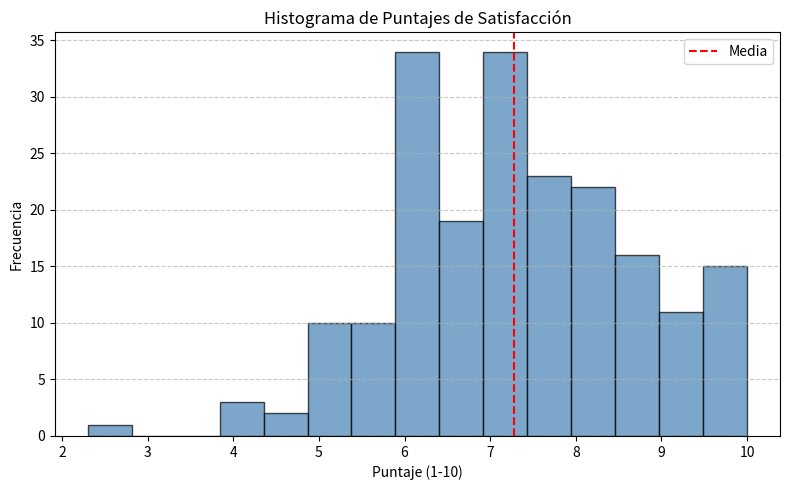

This chart was generated by the following Python code:
# ============================================================================================================
# PRUEBA: INFERENCIA ESTADÍSTICA
# ============================================================================================================
# Autor        : David González Santibañez
# Curso        : Fundamentos de Análisis de Datos
# Generación   : RTD-25-01-13-0056-1
# Descripción  : Evaluación de satisfacción estudiantil mediante técnicas de inferencia estadística.
#                Incluye simulación de datos, análisis descriptivo, visualización, intervalo de confianza
#                y prueba de hipótesis, según los requerimientos de la prueba.
# ============================================================================================================

import numpy as np
import pandas as pd
import matplotlib.pyplot as plt
import scipy.stats as st

# Configuración de gráficos
plt.rcParams["figure.figsize"] = (10, 5)

# ============================================================================================================
# FUNCIONES AUXILIARES DE FORMATO DE SALIDA
# ============================================================================================================
def print_titulo(texto, ancho=80):
    """Imprime un título destacado con líneas horizontales de igual."""
    print("\n" + "=" * ancho)
    print(texto.center(ancho))
    print("=" * ancho)

def print_seccion(texto, ancho=80):
    """Imprime un separador de sección con líneas de guiones."""
    print("\n" + "-" * ancho)
    print(texto.center(ancho))
    print("-" * ancho)

def print_ok(mensaje):
    """Imprime un mensaje de éxito."""
    print(f"  ✅ {mensaje}")

def print_info(mensaje):
    """Imprime un mensaje informativo."""
    print(f"  ℹ️  {mensaje}")


def print_tabla(df, titulo=None):
    """
    Imprime un DataFrame dentro de una tabla perfectamente cerrada.
    """
    if df.empty:
        return

    df_str = df.astype(str)
    encabezados = list(df_str.columns)
    filas_datos = df_str.values.tolist()

    anchos = []
    for i, col in enumerate(encabezados):
        max_len = len(col)
        for fila in filas_datos:
            if i < len(fila):
                max_len = max(max_len, len(str(fila[i])))
        anchos.append(max_len + 2)

    num_columnas = len(anchos)
    ancho_total = sum(anchos) + num_columnas - 1

    def linea_superior():
        partes = ["┌"]
        for i, ancho in enumerate(anchos):
            partes.append("─" * ancho)
            if i < num_columnas - 1:
                partes.append("┬")
        partes.append("┐")
        return "".join(partes)

    def linea_separadora():
        partes = ["├"]
        for i, ancho in enumerate(anchos):
            partes.append("─" * ancho)
            if i < num_columnas - 1:
                partes.append("┼")
        partes.append("┤")
        return "".join(partes)

    def linea_inferior():
        partes = ["└"]
        for i, ancho in enumerate(anchos):
            partes.append("─" * ancho)
            if i < num_columnas - 1:
                partes.append("┴")
        partes.append("┘")
        return "".join(partes)

    def formato_fila(fila):
        partes = ["│"]
        for i, ancho in enumerate(anchos):
            if i < len(fila):
                partes.append(str(fila[i]).center(ancho))
            else:
                partes.append(" " * ancho)
            partes.append("│")
        return "".join(partes)

    if titulo:
        print(f"\n{titulo.center(ancho_total)}")

    print(linea_superior())
    print(formato_fila(encabezados))
    print(linea_separadora())
    for fila in filas_datos:
        print(formato_fila(fila))
    print(linea_inferior())
    print()


# ============================================================================================================
# REQUERIMIENTO 1: CARGA Y EXPLORACIÓN DE DATOS
# ============================================================================================================
def cargar_y_explorar_datos():
    """
    Simula un DataFrame de 200 estudiantes con:
    - Edad (18-35)
    - Género (Masculino/Femenino)
    - Puntaje de satisfacción (1-10)
    - Horas de estudio semanales (1-20)
    """
    np.random.seed(42)
    n = 200

    edades = np.random.randint(18, 36, size=n)
    generos = np.random.choice(["Masculino", "Femenino"], size=n)
    puntaje_satisfaccion = np.round(np.random.normal(loc=7.2, scale=1.5, size=n), 1).clip(1, 10)
    horas_estudio = np.random.randint(1, 21, size=n)

    df = pd.DataFrame({
        "Edad": edades,
        "Género": generos,
        "Puntaje_Satisfaccion": puntaje_satisfaccion,
        "Horas_Estudio": horas_estudio
    })

    # Introducir algunos nulos intencionales (~2.5% en puntaje)
    mascara_nulos = np.random.random(n) < 0.025
    df.loc[mascara_nulos, "Puntaje_Satisfaccion"] = np.nan

    return df


def analisis_exploratorio(df):
    """Muestra estadísticas descriptivas y análisis de nulos."""
    print_titulo("REQUERIMIENTO 1: CARGA Y EXPLORACIÓN DE DATOS")

    print_seccion("Primeras filas del DataFrame")
    print_tabla(df.head(10), titulo="Vista previa de los datos")

    # Estadísticas descriptivas de variables numéricas
    desc = df.describe().round(2)
    print_seccion("Estadísticas descriptivas")
    print_tabla(desc, titulo="Resumen estadístico de variables numéricas")

    # Análisis de nulos
    nulos = df.isnull().sum()
    print_seccion("Análisis de valores nulos")
    for col in df.columns:
        if nulos[col] > 0:
            print(f"  • {col}: {nulos[col]} nulos detectados.")
    print("  ℹ️  Los valores nulos en 'Puntaje_Satisfaccion' se pueden tratar imputando con la mediana")
    print("      o la media, dependiendo de la distribución. Para este análisis, se imputarán con la mediana.")

    # Imputar nulos con la mediana
    mediana = df["Puntaje_Satisfaccion"].median()
    df["Puntaje_Satisfaccion"] = df["Puntaje_Satisfaccion"].fillna(mediana)
    print(f"  ✅ Nulos imputados con la mediana ({mediana:.2f}).")

    return df


# ============================================================================================================
# REQUERIMIENTO 2: DISTRIBUCIÓN Y VISUALIZACIÓN
# ============================================================================================================
def distribucion_y_visualizacion(df):
    """Histograma y cálculo de media/varianza con NumPy."""
    print_titulo("REQUERIMIENTO 2: DISTRIBUCIÓN Y VISUALIZACIÓN")

    puntajes = df["Puntaje_Satisfaccion"].values

    # Histograma
    plt.figure(figsize=(8, 5))
    plt.hist(puntajes, bins=15, color="steelblue", edgecolor="black", alpha=0.7)
    plt.axvline(np.mean(puntajes), color="red", linestyle="--", label="Media")
    plt.title("Histograma de Puntajes de Satisfacción")
    plt.xlabel("Puntaje (1-10)")
    plt.ylabel("Frecuencia")
    plt.legend()
    plt.grid(axis="y", linestyle="--", alpha=0.7)
    plt.tight_layout()
    plt.show()
    print("\n")

    # Cálculos con NumPy
    media = np.mean(puntajes)
    varianza = np.var(puntajes, ddof=1)   # muestral

    print(f"  • Media del puntaje de satisfacción: {media:.2f}")
    print(f"  • Varianza muestral: {varianza:.2f}")

    print("\n  Interpretación de la distribución:")
    print("  El histograma muestra una forma aproximadamente simétrica alrededor de la media,")
    print("  con una ligera concentración hacia valores altos. Aunque no es perfectamente normal,")
    print("  la distribución se asemeja a una campana, lo que permite aplicar técnicas paramétricas.")


# ============================================================================================================
# REQUERIMIENTO 3: INTERVALO DE CONFIANZA
# ============================================================================================================
def intervalo_confianza(df):
    """Calcula el IC del 95% para la media del puntaje de satisfacción."""
    print_titulo("REQUERIMIENTO 3: INTERVALO DE CONFIANZA")

    puntajes = df["Puntaje_Satisfaccion"].values
    n = len(puntajes)
    media = np.mean(puntajes)
    s = np.std(puntajes, ddof=1)

    # IC con t-Student (σ desconocida)
    alpha = 0.05
    t = st.t.ppf(1 - alpha/2, df=n-1)
    ee = s / np.sqrt(n)
    ic_low = media - t * ee
    ic_high = media + t * ee

    tabla_ic = pd.DataFrame({
        "Parámetro": [
            "Media muestral",
            "Desviación estándar muestral",
            "Tamaño de muestra",
            "Valor crítico t (0.975, 199 gl)",
            "Error estándar",
            "Intervalo de confianza 95%"
        ],
        "Valor": [
            f"{media:.2f}",
            f"{s:.2f}",
            str(n),
            f"{t:.4f}",
            f"{ee:.4f}",
            f"({ic_low:.2f}, {ic_high:.2f})"
        ]
    })
    print_tabla(tabla_ic, titulo="Intervalo de confianza del 95% para la media")

    print("  Interpretación: Con un 95% de confianza, el verdadero puntaje promedio de satisfacción")
    print("  de todos los estudiantes se encuentra entre esos límites. Es decir, si repitiéramos el")
    print("  estudio muchas veces, el 95% de los intervalos calculados contendrían la media real.")


# ============================================================================================================
# REQUERIMIENTO 4: PRUEBA DE HIPÓTESIS
# ============================================================================================================
def prueba_hipotesis(df):
    """Realiza una prueba t de una muestra para H0: media = 7."""
    print_titulo("REQUERIMIENTO 4: PRUEBA DE HIPÓTESIS")

    puntajes = df["Puntaje_Satisfaccion"].values
    n = len(puntajes)
    media = np.mean(puntajes)
    s = np.std(puntajes, ddof=1)

    # Hipótesis
    mu0 = 7.0
    t_stat = (media - mu0) / (s / np.sqrt(n))
    p_valor = 2 * (1 - st.t.cdf(abs(t_stat), df=n-1))   # bilateral

    print(f"  • Hipótesis nula (H₀): μ = {mu0}")
    print(f"  • Hipótesis alternativa (H₁): μ ≠ {mu0}")
    print(f"  • Estadístico t: {t_stat:.4f}")
    print(f"  • Valor-p: {p_valor:.4f}")

    alpha = 0.05
    if p_valor < alpha:
        print(f"  • Como p-valor < {alpha}, se rechaza H₀ al nivel de significancia del 5%.")
        print("    Hay evidencia suficiente para afirmar que la media de satisfacción es diferente de 7.")
    else:
        print(f"  • Como p-valor ≥ {alpha}, no se rechaza H₀ al nivel de significancia del 5%.")
        print("    No hay evidencia suficiente para afirmar que la media sea diferente de 7.")

    print("\n  Interpretación práctica para la empresa:")
    print("  Si la media real es mayor que 7, la empresa puede considerar que el curso supera")
    print("  las expectativas mínimas y puede usar esta información en campañas de marketing.")
    print("  Si no se puede descartar que sea 7, se recomienda investigar áreas de mejora.")


# ============================================================================================================
# REQUERIMIENTO 5: REFLEXIÓN FINAL
# ============================================================================================================
def reflexion_final():
    """Reflexión sobre el rol de la estadística inferencial en la toma de decisiones empresariales."""
    print_titulo("REQUERIMIENTO 5: REFLEXIÓN FINAL")

    print("  La estadística inferencial permite a las empresas tomar decisiones informadas a partir")
    print("  de muestras, cuantificando la incertidumbre mediante intervalos de confianza y pruebas")
    print("  de hipótesis. Esto evita depender de intuiciones y ayuda a asignar recursos de manera")
    print("  eficiente, reduciendo riesgos. Por ejemplo, saber con cierta confianza que la satisfacción")
    print("  supera un umbral puede justificar una inversión en publicidad o en mejoras del curso.")


# ============================================================================================================
# FUNCIÓN PRINCIPAL
# ============================================================================================================
def main():
    # --- Presentación del estudiante ---
    print("\n" + "=" * 60)
    print("INFORMACIÓN DEL ESTUDIANTE".center(60))
    print("=" * 60)
    print(f"Estudiante   : David González Santibañez".center(60))
    print(f"Curso        : Fundamentos de Análisis de Datos".center(60))
    print(f"Generación   : RTD-25-01-13-0056-1".center(60))
    print("=" * 60)

    print_titulo("PRUEBA: INFERENCIA ESTADÍSTICA")

    # 1. Carga y exploración
    df = cargar_y_explorar_datos()
    df = analisis_exploratorio(df)

    # 2. Distribución y visualización
    distribucion_y_visualizacion(df)

    # 3. Intervalo de confianza
    intervalo_confianza(df)

    # 4. Prueba de hipótesis
    prueba_hipotesis(df)

    # 5. Reflexión
    reflexion_final()

    print_titulo("PRUEBA COMPLETADA CON ÉXITO")


if __name__ == "__main__":
    main()
